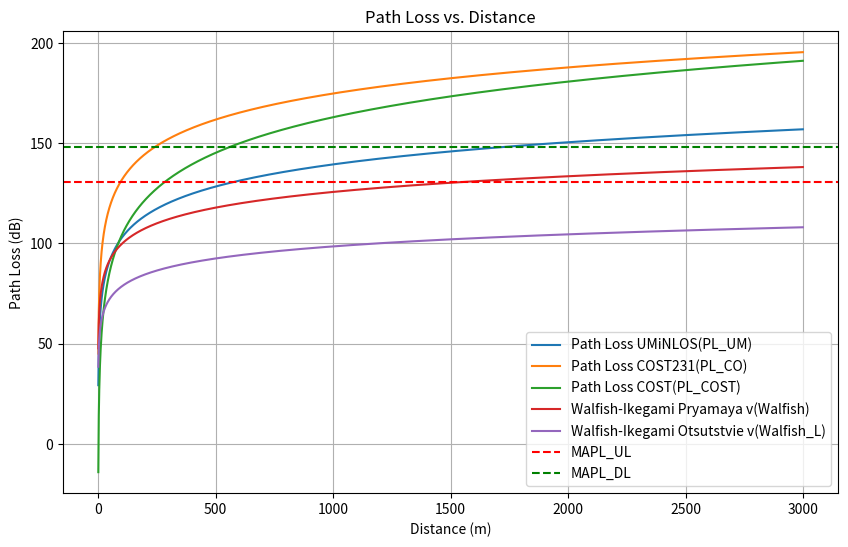

This figure's Python source:
import math
import matplotlib.pyplot as plt
import numpy as np

# Исходные данные
#N_sec_BS = 3 # Число секторов на одной BS
#MCL = 0 # Потери на многолучевое распространение сигнала , дБ 
#N_f = 0 # Потери на связанные с фидерами устройства, дБ
#S_total = 10*10**6 # Полоса частот, Гц
#S_area = 100 # Площадь территории, кв.км
#S_building = 4 # Площадь торговых и бизнес центров, кв.м

# ----------------------------------------------------------
# Исходные значения:
# ----------------------------------------------------------

TX_BOW_BS = 46 # Мощность передатчиков BS, дБм
TX_POW_UE = 24 # Мощность передатчика пользовательского терминала UE, дБм
AntGainBS = 21 # Коэффициент усиления антенны BS, дБм
N_p = 15 # Запас мощности сигнала на проникновения сквозь стены, дБ
IM = 1 # Запас мощности сигнала на интерференцию, дБ 
Noise_f_bs = 2.4 # Коэффициент шума приемника BS, дБ 
Noise_f_ue = 6 # Коэффициент шума приемника пользователя, дБ 
Feeder_Loss = 2 # дБ
SINR_DL = 2 # Требуемое отношение SINR для DL, дБ
SINR_UL = 4 # Требуемое отношение SINR для UL, дБ
MIMO_Gain = 3*2 # Число приемо-передающих антенн на BS 
f = 1.8 # Диапазон частот, ГГц
hBS = 50 # Высота базовой станции, м 
hUE = 3 # Высота пользовательского терминала, м 
BW_UL = 10*10**6 # Полоса частот в UL, Гц 
BW_DL = 20*10**6 # Полоса частот в DL, Гц 
duplex = 'FDD' # Дуплекс UL и DL

# --------------------------------------------------------
# Расчет бюджета восходящего канала:
# --------------------------------------------------------

# TxPowerUE-FeederLoss+AntGainBS+MIMOGain-PL(d)-IM-Penetration>=RxSensBS 
# RxSens = 𝑁𝑜𝑖𝑠𝑒𝐹𝑖𝑔𝑢𝑟𝑒 + 𝑇ℎ𝑒𝑟𝑚𝑎𝑙𝑁𝑜𝑖𝑠𝑒 + 𝑅𝑒𝑞𝑖𝑟𝑒𝑑𝑆𝐼𝑁𝑅, (2.17)
ThermalNoise_UL = -174 + 10 * math.log10(BW_UL) # (2.18)
RxSens_bs = Noise_f_bs + ThermalNoise_UL + SINR_UL # (2.17)
MAPL_UL = (RxSens_bs - TX_POW_UE + Feeder_Loss - AntGainBS - MIMO_Gain + IM + N_p) * (-1)
print('budjet voshodyashego', MAPL_UL ,'dB')

# --------------------------------------------------------
# Расчет бюджета нисходящего канала:
# --------------------------------------------------------

# TxPowerBS − 𝐹𝑒𝑒𝑑𝑒𝑟𝐿𝑜𝑠𝑠 + AntGainBS + MIMOGain − MAPL_DL − IM − PenetrationM = RxSensUE. (2.19)
# RxSens = 𝑁𝑜𝑖𝑠𝑒𝐹𝑖𝑔𝑢𝑟𝑒 + 𝑇ℎ𝑒𝑟𝑚𝑎𝑙𝑁𝑜𝑖𝑠𝑒 + 𝑅𝑒𝑞𝑖𝑟𝑒𝑑𝑆𝐼𝑁𝑅, (2.17)
ThermalNoise_DL = -174 + 10 * math.log10(BW_DL) # (2.18)
RxSens_ue = Noise_f_ue+ThermalNoise_DL+SINR_DL
MAPL_DL = (-RxSens_ue + TX_BOW_BS - Feeder_Loss + AntGainBS + MIMO_Gain - IM - N_p) 
print('bugjet nishodyashego', MAPL_DL ,'dB')

# --------------------------------------------------------
# UMiNLOS
# --------------------------------------------------------

# 𝑃𝐿дБ = 20𝑙𝑜𝑔10 (4𝜋𝑑/𝜆) = 20𝑙𝑜𝑔10 (4𝜋𝑑𝑓/𝑐) (2.2) для свободного пространства
# Формула для расчета затуханий UMiNLOS имеет вид (2.3): 𝑃𝐿(𝑑) = 26 ∙ 𝑙𝑜𝑔10(f[ГГц]) + 22.7 + 36.7 ∙ 𝑙𝑜𝑔10(d[м]), (2.3)
d = np.arange(1, 3000) # м 
PL_UM = 26 * np.log10(f)+ 22.7 + 36.7 * np.log10(d)
intersection = np.intersect1d(MAPL_UL, MAPL_DL)
Sum_UM = round(4000**2 / (1.95 * 574**2))
print('UMiNLOS R (UL)=', 574 ,'m')
print('UMiNLOS R (DL)=', 1710 ,'m')
print('UMiNLOS kol-vo bazovyh stansiy: ', Sum_UM)

#distance = d[np.where(PL_UM == intersection)]
#print('Расстояние до точки пересечения:', distance[0], 'м')

# --------------------------------------------------------
# COST231
# --------------------------------------------------------

# Формула для расчета затуханий имеет вид (2.14): 𝑃𝐿(𝑑) = 𝐴 + 𝐵 ∙ 𝑙𝑜𝑔10(𝑓) − 13.82 ∙ 𝑙𝑜𝑔10(ℎ𝐵𝑆) − 𝑎 + 𝑠 ∙ 𝑙𝑜𝑔10(𝑑) + 𝐿𝑐𝑙𝑢𝑡𝑡𝑒
# a = 3.2 ∙ [𝑙𝑜𝑔10(11.75 ∙ ℎ𝑚𝑠)]2 − 4.97 для 𝐷𝑈(плотная городская застройка) и U(город)
# a = [1.1 ∙ 𝑙𝑜𝑔10(𝑓)] ∙ ℎ𝑚𝑠 − [1.56 ∙ 𝑙𝑜𝑔10(𝑓) − 0.8] для 𝑆𝑈 (пригород), 𝑅𝑈𝑅𝐴𝐿 (сельская местность), 𝑅𝑂𝐴D(трасса)
# s = 44.9 − 6.55 ∙ 𝑙𝑜𝑔10(𝑓), для 𝑑 ≥ 1 км ---- зависит от hBS

hms = 5 # метров ; hms для мобильных антенн от 1 дом 10 м
a_U = 3.2 * np.log10(11.75 * hms) * 2 - 4.97 # для DU U 
a_R = (1.1 * np.log10(f)) * hms * (1.56 * np.log10(f) - 0.8) # для SU, RURAL, ROAD
Lclutter_SU = - (2 * (np.log10(f/28))**2 + 5.4)
s = 44.9 - 6.55 * np.log10(f) 
hBS = 50 # метров ; hbs для подвеса антенны базовой станции от 30 до 200 м 
PL_CO = 69.55 + 26.16 * np.log10(f) - 13.8 * np.log10(hBS) - a_R + s * np.log10(d) + Lclutter_SU
PL_COST = 69.55 + 26.16 * np.log(f) - 13.82 * np.log(hBS) + (44.9 - 6.55 * np.log(hBS)*(np.log(d))) * (-1)
Sum_CO = round(100000**2 / (1.95 * 295**2))
print('COST231 R (UL) =', 295 ,'m')
print('COST231 R (DL) =', 742 ,'m')
print('COST231 kol-vo bazovyh snatsyi: ', Sum_CO)

# --------------------------------------------------------
# Walfish-Ikegami
# --------------------------------------------------------

# 𝐿𝐿𝑂𝑆 = 42.6 + 20𝑙𝑜𝑔10(𝑓) + 26𝑙𝑜𝑔10(𝑑). (2.8) - прямой видимости

Walfish = 42.6 + 20 * np.log10(f) + 26 * np.log10(d) # При прямой видимости
Walfish_L = 33.44 + 20 * np.log10(f) + 20 * np.log10(d) # При отсутствии прямой видимости


plt.figure(figsize=(10, 6))
plt.plot(d, PL_UM, label='Path Loss UMiNLOS(PL_UM)')
plt.plot(d, PL_CO, label='Path Loss COST231(PL_CO)')
plt.plot(d, PL_COST, label='Path Loss COST(PL_COST)')
plt.plot(d, Walfish, label='Walfish-Ikegami Pryamaya v(Walfish)')
plt.plot(d, Walfish_L, label='Walfish-Ikegami Otsutstvie v(Walfish_L)')
plt.axhline(y=MAPL_UL, color='r', linestyle='--', label='MAPL_UL')
plt.axhline(y=MAPL_DL, color='g', linestyle='--', label='MAPL_DL')
plt.xlabel('Distance (m)')
plt.ylabel('Path Loss (dB)')
plt.title('Path Loss vs. Distance')
plt.legend()
plt.grid(True)
plt.show()